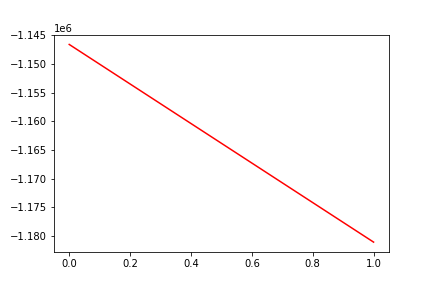

Values plotted in this chart, from the file beside it:
, date, assets
0, 0, -1146588
1, 20180112, -1181085
